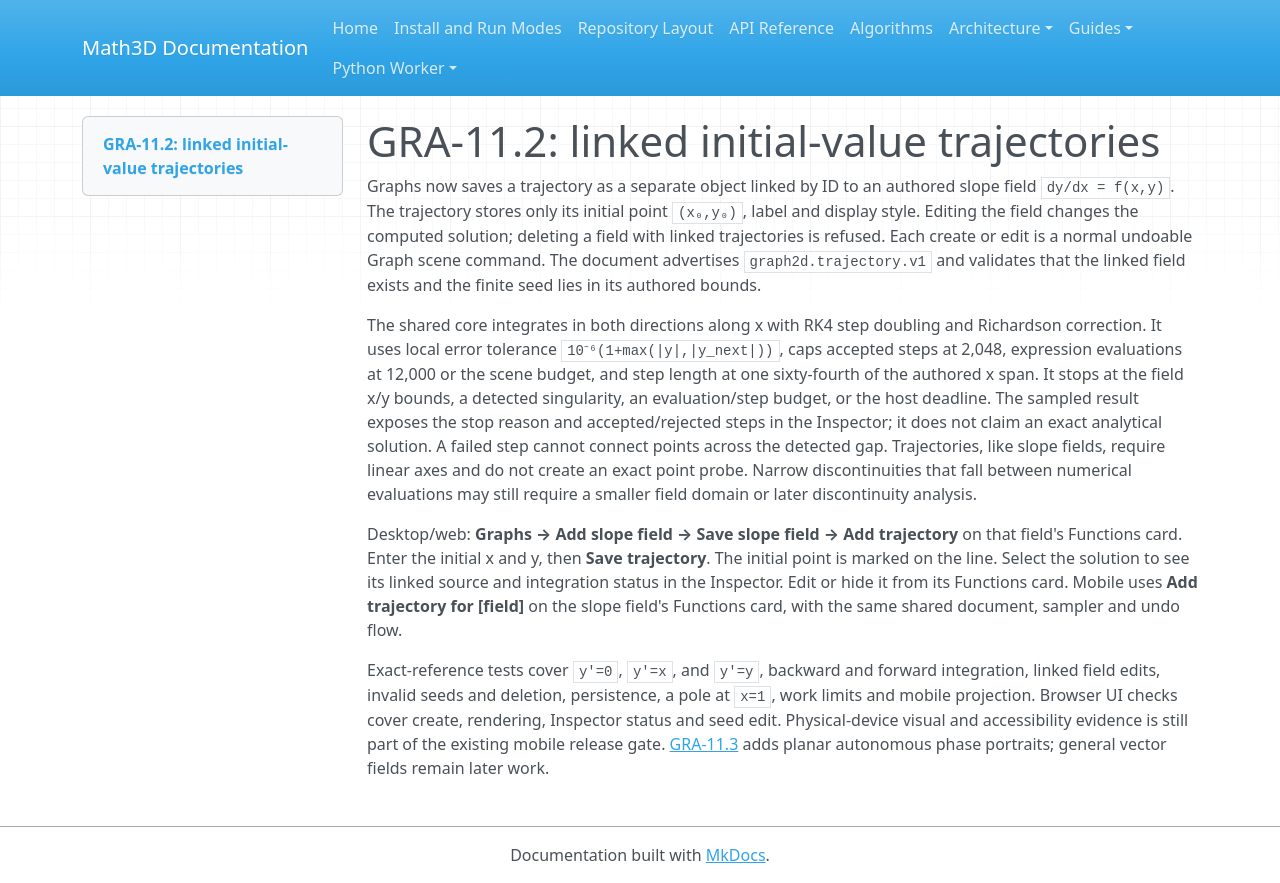

repository: expert10000/Math3D · page: graph2d-gra11-trajectories/index.html · generator: mkdocs

# GRA-11.2: linked initial-value trajectories

Graphs now saves a trajectory as a separate object linked by ID to an authored slope field `dy/dx = f(x,y)`. The trajectory stores only its initial point `(x₀,y₀)`, label and display style. Editing the field changes the computed solution; deleting a field with linked trajectories is refused. Each create or edit is a normal undoable Graph scene command. The document advertises `graph2d.trajectory.v1` and validates that the linked field exists and the finite seed lies in its authored bounds.

The shared core integrates in both directions along x with RK4 step doubling and Richardson correction. It uses local error tolerance `10⁻⁶(1+max(|y|,|y_next|))`, caps accepted steps at 2,048, expression evaluations at 12,000 or the scene budget, and step length at one sixty-fourth of the authored x span. It stops at the field x/y bounds, a detected singularity, an evaluation/step budget, or the host deadline. The sampled result exposes the stop reason and accepted/rejected steps in the Inspector; it does not claim an exact analytical solution. A failed step cannot connect points across the detected gap. Trajectories, like slope fields, require linear axes and do not create an exact point probe. Narrow discontinuities that fall between numerical evaluations may still require a smaller field domain or later discontinuity analysis.

Desktop/web: **Graphs → Add slope field → Save slope field → Add trajectory** on that field's Functions card. Enter the initial x and y, then **Save trajectory**. The initial point is marked on the line. Select the solution to see its linked source and integration status in the Inspector. Edit or hide it from its Functions card. Mobile uses **Add trajectory for [field]** on the slope field's Functions card, with the same shared document, sampler and undo flow.

Exact-reference tests cover `y'=0`, `y'=x`, and `y'=y`, backward and forward integration, linked field edits, invalid seeds and deletion, persistence, a pole at `x=1`, work limits and mobile projection. Browser UI checks cover create, rendering, Inspector status and seed edit. Physical-device visual and accessibility evidence is still part of the existing mobile release gate. [GRA-11.3](graph2d-gra11-phase-portraits.md) adds planar autonomous phase portraits; general vector fields remain later work.
